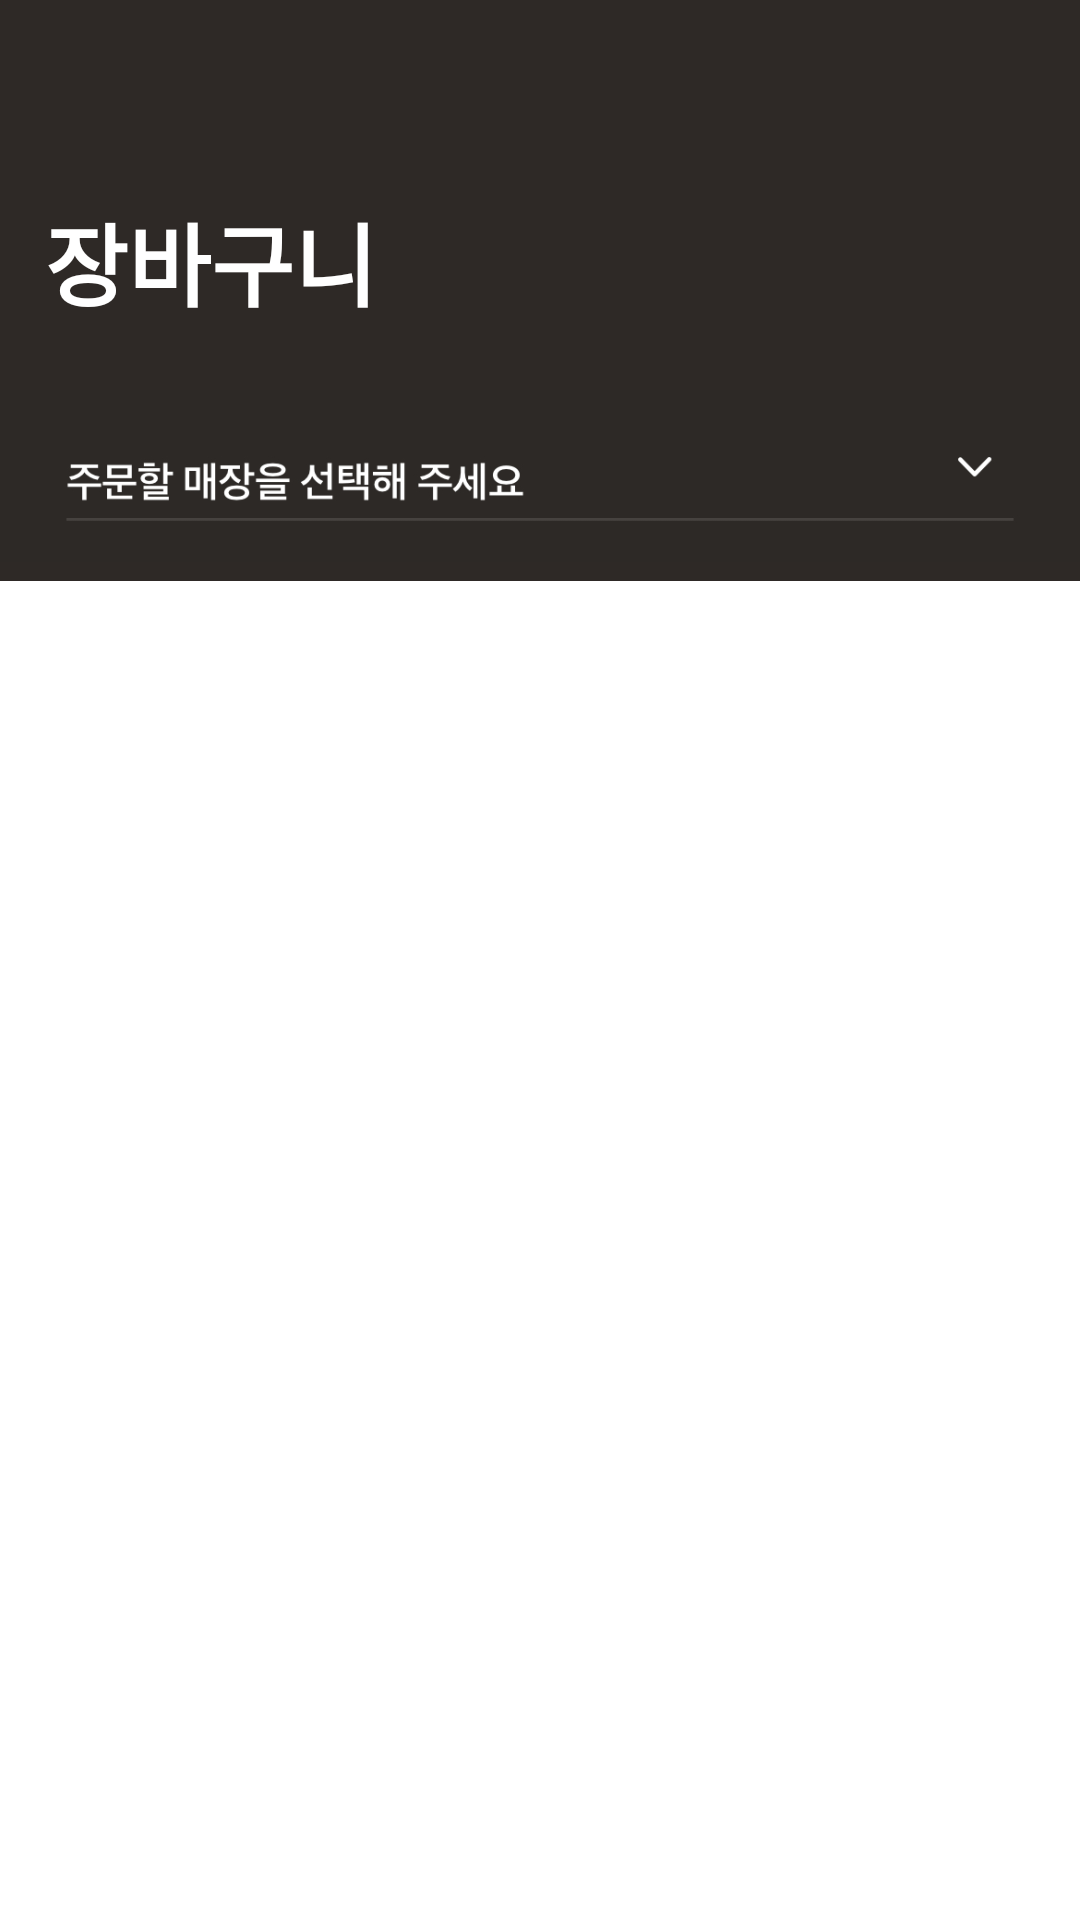

Here is an Android app screen rendered from its layout file. Give the layout XML and the strings, colors and styles it references.
<!-- AndroidManifest.xml: application theme Theme.KUIT_team1_android -->
<!-- res/layout/activity_shop_basket.xml -->
<?xml version="1.0" encoding="utf-8"?>
<androidx.constraintlayout.widget.ConstraintLayout xmlns:android="http://schemas.android.com/apk/res/android"
    xmlns:app="http://schemas.android.com/apk/res-auto"
    xmlns:tools="http://schemas.android.com/tools"
    android:layout_width="match_parent"
    android:layout_height="match_parent"
    tools:context=".ShopBasketActivity">

    <LinearLayout
        android:id="@+id/shopbasket_ll"
        android:orientation="vertical"
        android:layout_width="match_parent"
        android:layout_height="wrap_content"
        android:background="#2E2926"
        app:layout_constraintTop_toTopOf="parent">

        <ImageView
            android:id="@+id/back_btn"
            android:layout_width="30dp"
            android:layout_height="30dp"
            android:layout_margin="10dp"
            android:src="@drawable/round_arrow_back_ios_24"/>

        <TextView
            android:layout_width="wrap_content"
            android:layout_height="wrap_content"
            android:text="장바구니"
            android:layout_margin="15dp"
            android:textColor="@color/white"
            android:textStyle="bold"
            android:textSize="30sp"/>

        <ImageView
            android:layout_width="match_parent"
            android:layout_height="70dp"
            android:src="@drawable/shopbasket_img1"/>

    </LinearLayout>

    <androidx.core.widget.NestedScrollView
        android:id="@+id/shopbasket_sv"
        android:layout_width="match_parent"
        android:layout_height="0dp"
        app:layout_constraintBottom_toBottomOf="parent"
        app:layout_constraintTop_toBottomOf="@+id/shopbasket_ll">

        <androidx.constraintlayout.widget.ConstraintLayout
            android:layout_width="match_parent"
            android:layout_height="wrap_content">


            <com.google.android.material.tabs.TabLayout
                android:id="@+id/shopbasket_tb"
                android:layout_width="match_parent"
                android:layout_height="wrap_content"
                app:layout_constraintBottom_toBottomOf="@id/shopbasket_vp"
                app:layout_constraintStart_toStartOf="parent"
                app:layout_constraintTop_toTopOf="parent"
                app:tabGravity="fill"
                app:tabIndicatorColor="@color/MainColor"
                app:tabMode="fixed"
                app:tabRippleColor="@color/transparent"
                app:tabTextAppearance="@style/tabTextStyle"
                app:tabSelectedTextColor="@color/MainColor"
                app:tabTextColor="@color/black" />

            <androidx.viewpager2.widget.ViewPager2
                android:id="@+id/shopbasket_vp"
                android:layout_width="match_parent"
                android:layout_height="wrap_content"
                android:layout_marginTop="10dp"
                app:layout_constraintEnd_toEndOf="parent"
                app:layout_constraintStart_toStartOf="parent"
                app:layout_constraintTop_toBottomOf="@id/shopbasket_tb" />

        </androidx.constraintlayout.widget.ConstraintLayout>


    </androidx.core.widget.NestedScrollView>



</androidx.constraintlayout.widget.ConstraintLayout>
<!-- resources referenced by this layout -->
<resources>
  <color name="MainColor">#00A556</color>
  <color name="black">#FF000000</color>
  <color name="transparent">#00FF0000</color>
  <color name="white">#FFFFFFFF</color>
  <!-- drawable shopbasket_img1: jpeg bitmap (drawable, 33145 bytes) -->
  <style name="tabTextStyle" parent="TextAppearance.Design.Tab">
          <item name="android:textSize">18sp</item>
          <item name="android:textColor">@color/black</item>
      </style>
  <style name="Theme.KUIT_team1_android" parent="Theme.MaterialComponents.DayNight.DarkActionBar">
          
          <item name="colorPrimary">@color/MainColor</item>
          <item name="colorPrimaryVariant">@color/purple_700</item>
          <item name="colorOnPrimary">@color/black</item>
          
          <item name="colorSecondary">@color/teal_200</item>
          <item name="colorSecondaryVariant">@color/teal_700</item>
          <item name="colorOnSecondary">@color/black</item>
          
          <item name="windowActionBar">false</item>
          <item name="windowNoTitle">true</item>
          <item name="android:statusBarColor">@color/transparent</item>
          
      </style>
  <color name="purple_700">#FF3700B3</color>
  <color name="teal_200">#FF03DAC5</color>
  <color name="teal_700">#FF018786</color>
</resources>
